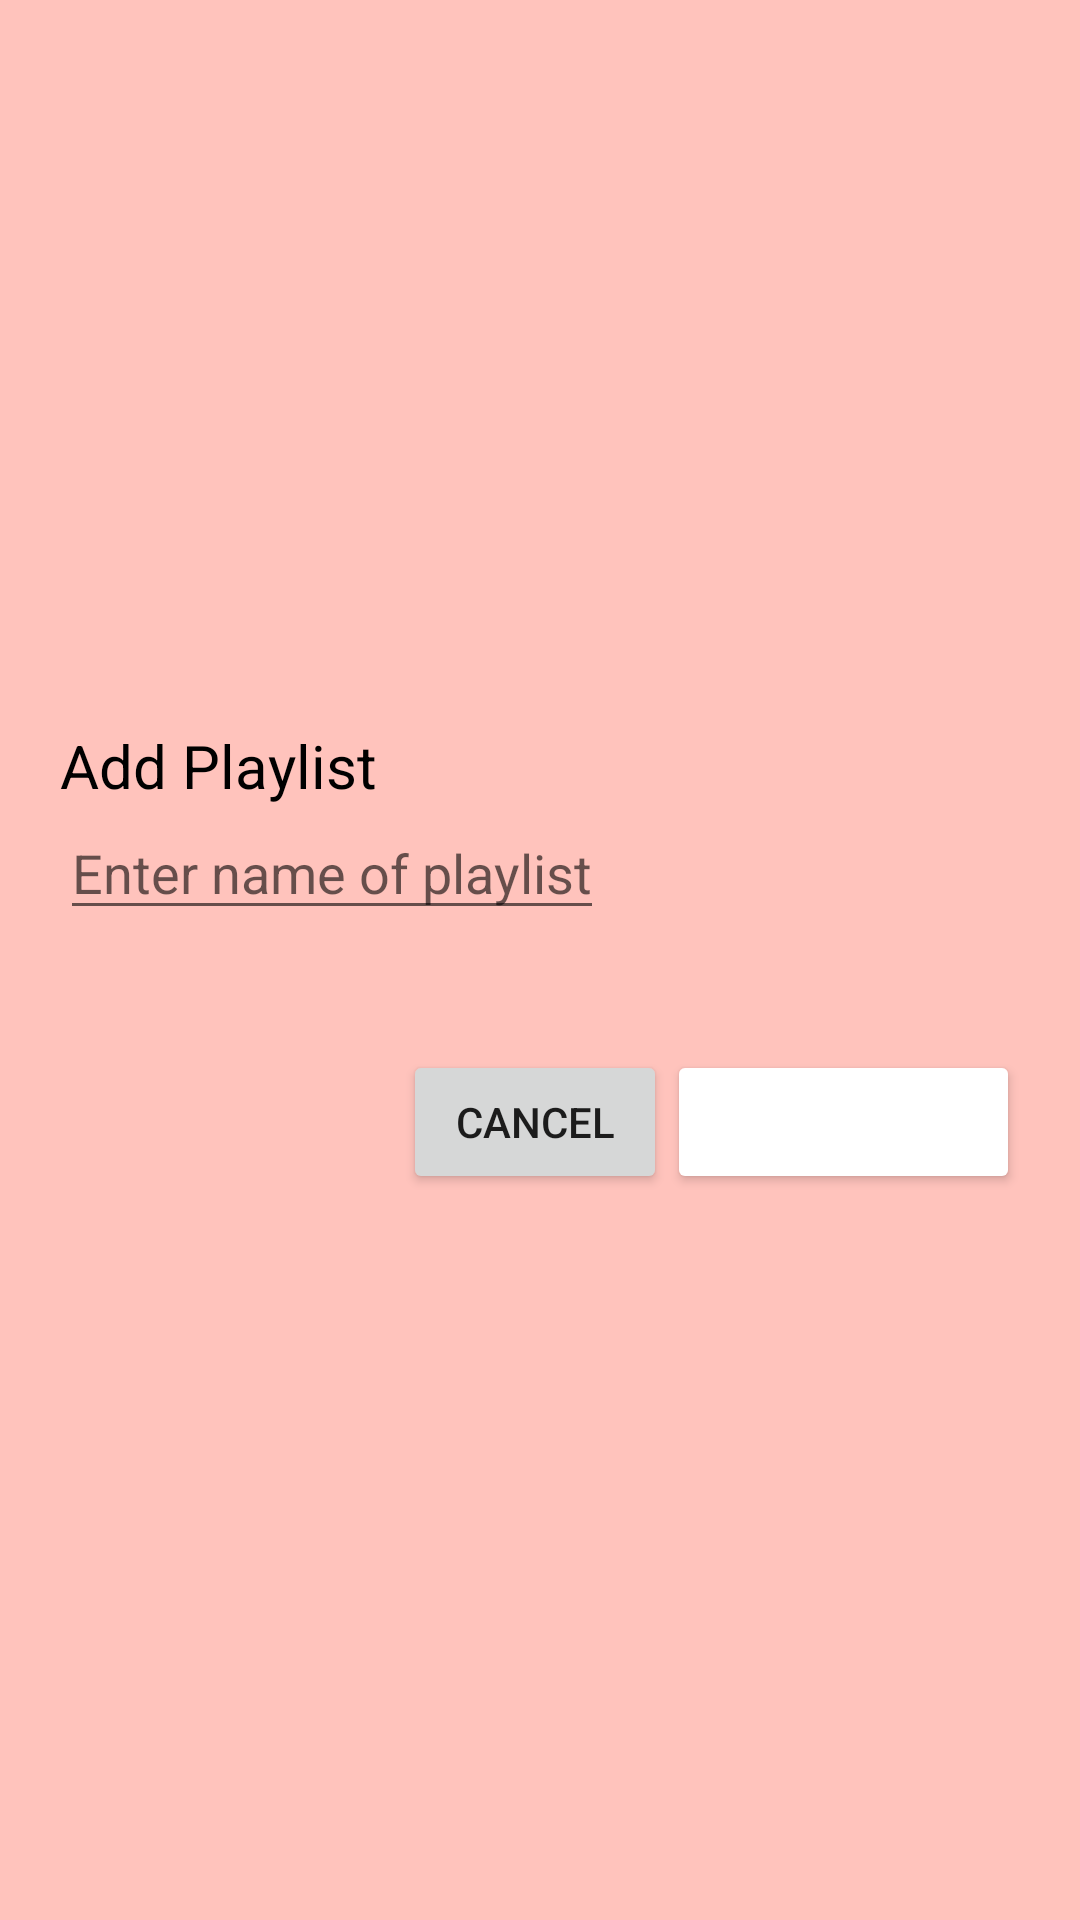

This screen was rendered from an Android layout file. Write that file and the resources it references.
<!-- AndroidManifest.xml: application theme AppTheme -->
<!-- res/layout/activity_add_playlist_popup.xml -->
<?xml version="1.0" encoding="utf-8"?>
<RelativeLayout xmlns:android="http://schemas.android.com/apk/res/android"
    xmlns:app="http://schemas.android.com/apk/res-auto"
    xmlns:tools="http://schemas.android.com/tools"
    android:layout_width="match_parent"
    android:layout_height="match_parent"
    android:background="#FFC3BC"
    tools:context=".controller.AddPlaylistPopup">

    <LinearLayout
        android:layout_width="match_parent"
        android:layout_height="wrap_content"
        android:layout_centerInParent="true"
        android:orientation="vertical"
        android:padding="20dp">

        <TextView
            android:id="@+id/tv_addPlaylist_title"
            android:layout_width="121dp"
            android:layout_height="wrap_content"
            android:text="Add Playlist"
            android:textColor="@color/black"
            android:textSize="20sp" />

        <EditText
            android:id="@+id/et_playlist_name_input"
            android:layout_width="wrap_content"
            android:layout_height="wrap_content"
            android:hint="Enter name of playlist" />

        <LinearLayout
            android:layout_width="match_parent"
            android:layout_height="wrap_content"
            android:gravity="right"
            android:paddingTop="40dp">

            <Button
                android:id="@+id/btnAddPlaylist_CANCEL"
                android:layout_width="wrap_content"
                android:layout_height="wrap_content"
                android:clickable="true"
                android:text="Cancel"/>

            <Button
                android:id="@+id/btnAddPlaylist_OK"
                android:layout_width="wrap_content"
                android:layout_height="wrap_content"
                android:clickable="true"
                android:text="Add Playlist"
                android:textColor="@color/white"
                app:backgroundTint="@color/Red" />

        </LinearLayout>


    </LinearLayout>

</RelativeLayout>
<!-- resources referenced by this layout -->
<resources>
  <style name="AppTheme" parent="Theme.AppCompat.Light.DarkActionBar">
          
          <item name="colorPrimary">@color/colorPrimary</item>
          <item name="colorPrimaryDark">@color/colorPrimaryDark</item>
          <item name="colorAccent">@color/colorAccent</item>
      </style>
  <!-- not gathered from this repository: default colours our renderer supplied (Android Studio template values) -->
  <color name="black">#FF000000</color>
  <color name="white">#FFFFFFFF</color>
  <color name="colorPrimary">#FF6200EE</color>
  <color name="colorPrimaryDark">#FF3700B3</color>
  <color name="colorAccent">#FF03DAC5</color>
</resources>
